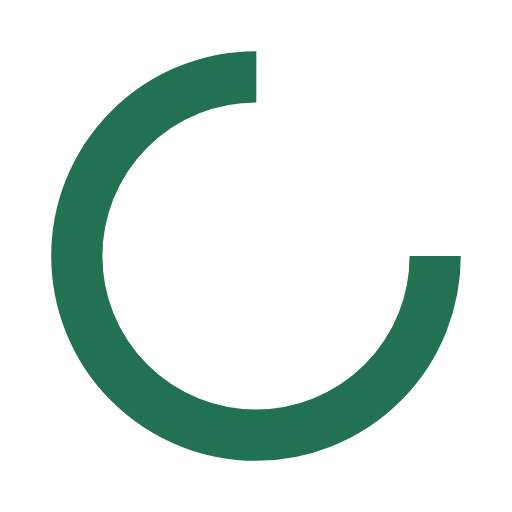
t = 0.00 s
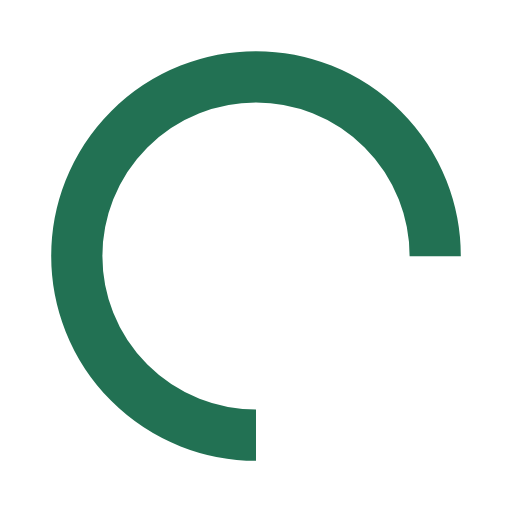
t = 0.25 s
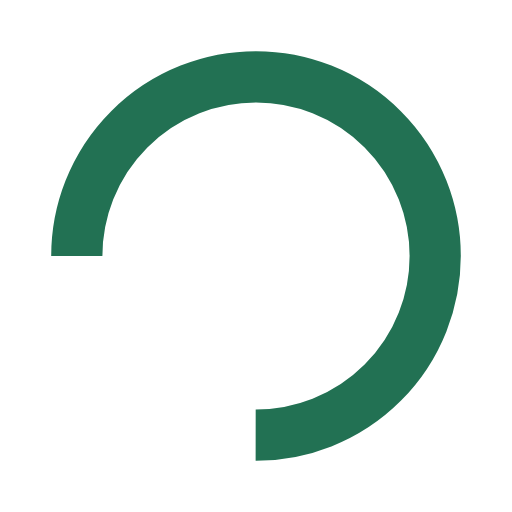
t = 0.50 s
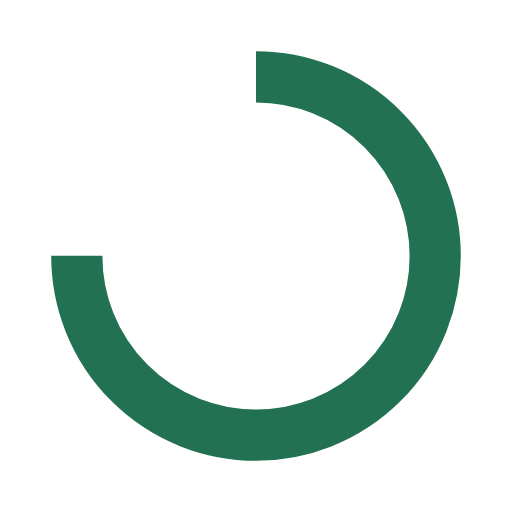
t = 0.75 s

The animated SVG that drew these frames (rendered in a browser with its animation timeline set to each time). Animation: 1 SMIL element (animateTransform=1); one cycle of 1.00 s, repeats indefinitely.

<?xml version="1.0" encoding="utf-8"?>
<svg xmlns="http://www.w3.org/2000/svg" xmlns:xlink="http://www.w3.org/1999/xlink" style="margin: auto; background: transparent; display: block; shape-rendering: auto;" width="200px" height="200px" viewBox="0 0 100 100" preserveAspectRatio="xMidYMid">
<circle cx="50" cy="50" fill="none" stroke="#227153" stroke-width="10" r="35" stroke-dasharray="164.93361431346415 56.97787143782138">
  <animateTransform attributeName="transform" type="rotate" repeatCount="indefinite" dur="1s" values="0 50 50;360 50 50" keyTimes="0;1"></animateTransform>
</circle>
<!-- [ldio] generated by https://loading.io/ --></svg>